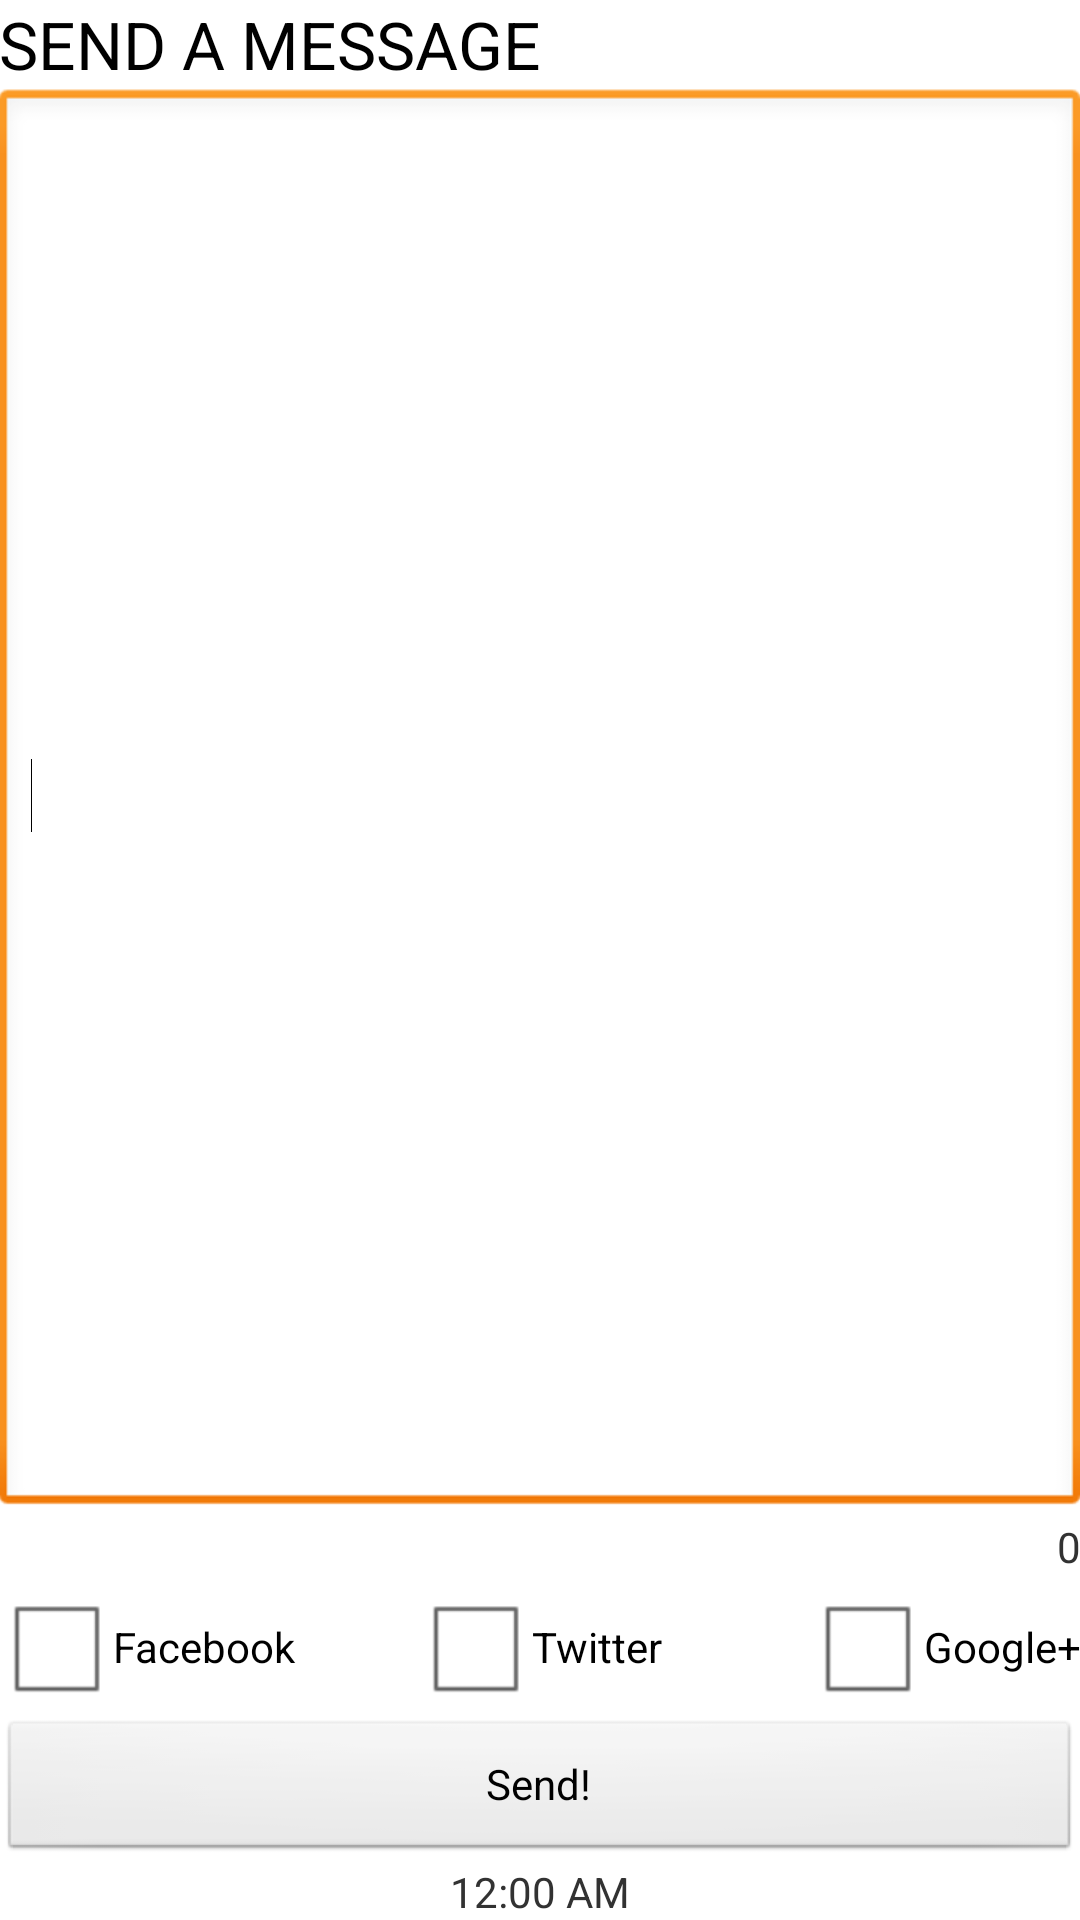

Produce the Android XML layout that renders to this screen, including the resource entries it uses.
<!-- AndroidManifest.xml: application theme AppTheme -->
<!-- res/layout/send.xml -->
<?xml version="1.0" encoding="utf-8"?>
<RelativeLayout xmlns:android="http://schemas.android.com/apk/res/android"
    xmlns:tools="http://schemas.android.com/tools"
    android:layout_width="match_parent"
    android:layout_height="match_parent"
    android:paddingBottom="@dimen/activity_vertical_margin"
    android:paddingLeft="@dimen/activity_horizontal_margin"
    android:paddingRight="@dimen/activity_horizontal_margin"
    android:paddingTop="@dimen/activity_vertical_margin"
    tools:context=".MainActivity$DummySectionFragment" >

    <TextView
        android:id="@+id/textView1"
        android:layout_width="wrap_content"
        android:layout_height="wrap_content"
        android:layout_alignParentLeft="true"
        android:layout_alignParentTop="true"
        android:text="SEND A MESSAGE"
        android:textAppearance="?android:attr/textAppearanceLarge" />

    <DigitalClock
        android:id="@+id/digitalClock1"
        android:layout_width="wrap_content"
        android:layout_height="wrap_content"
        android:layout_alignParentBottom="true"
        android:layout_centerHorizontal="true"
        android:text="DigitalClock" />

    <Button
        android:id="@+id/button2"
        android:layout_width="wrap_content"
        android:layout_height="wrap_content"
        android:layout_above="@+id/digitalClock1"
        android:layout_alignLeft="@+id/fbChoice"
        android:layout_alignParentRight="true"
        android:onClick="onSendClick"
        android:text="Send!" />

    <EditText
        android:id="@+id/sendEditText"
        android:layout_width="wrap_content"
        android:layout_height="wrap_content"
        android:layout_above="@+id/letters"
        android:layout_alignParentLeft="true"
        android:layout_alignParentRight="true"
        android:layout_below="@+id/textView1"
        android:editable="true"
        android:ems="10"
        android:inputType="textMultiLine"
        android:password="false"
        android:singleLine="false" >

        <requestFocus />
    </EditText>

    <CheckBox
        android:id="@+id/fbChoice"
        android:layout_width="wrap_content"
        android:layout_height="wrap_content"
        android:layout_above="@+id/button2"
        android:layout_alignLeft="@+id/editText1"
        android:text="Facebook"
        android:textAppearance="?android:attr/textAppearanceSmall" />

    <CheckBox
        android:id="@+id/twChoice"
        android:layout_width="wrap_content"
        android:layout_height="wrap_content"
        android:layout_above="@+id/button2"
        android:layout_centerHorizontal="true"
        android:text="Twitter"
        android:textAppearance="?android:attr/textAppearanceSmall" />

    <CheckBox
        android:id="@+id/goChoice"
        android:layout_width="wrap_content"
        android:layout_height="wrap_content"
        android:layout_above="@+id/button2"
        android:layout_alignRight="@+id/button2"
        android:text="Google+"
        android:textAppearance="?android:attr/textAppearanceSmall" />

    <TextView
        android:id="@+id/letters"
        android:layout_width="wrap_content"
        android:layout_height="wrap_content"
        android:layout_above="@+id/goChoice"
        android:layout_alignRight="@+id/goChoice"
        android:text="0" />

</RelativeLayout>
<!-- resources referenced by this layout -->
<resources>
  <style name="AppTheme" parent="AppBaseTheme">
          
      </style>
  <style name="AppBaseTheme" parent="android:Theme.Light">
          
      </style>
</resources>
